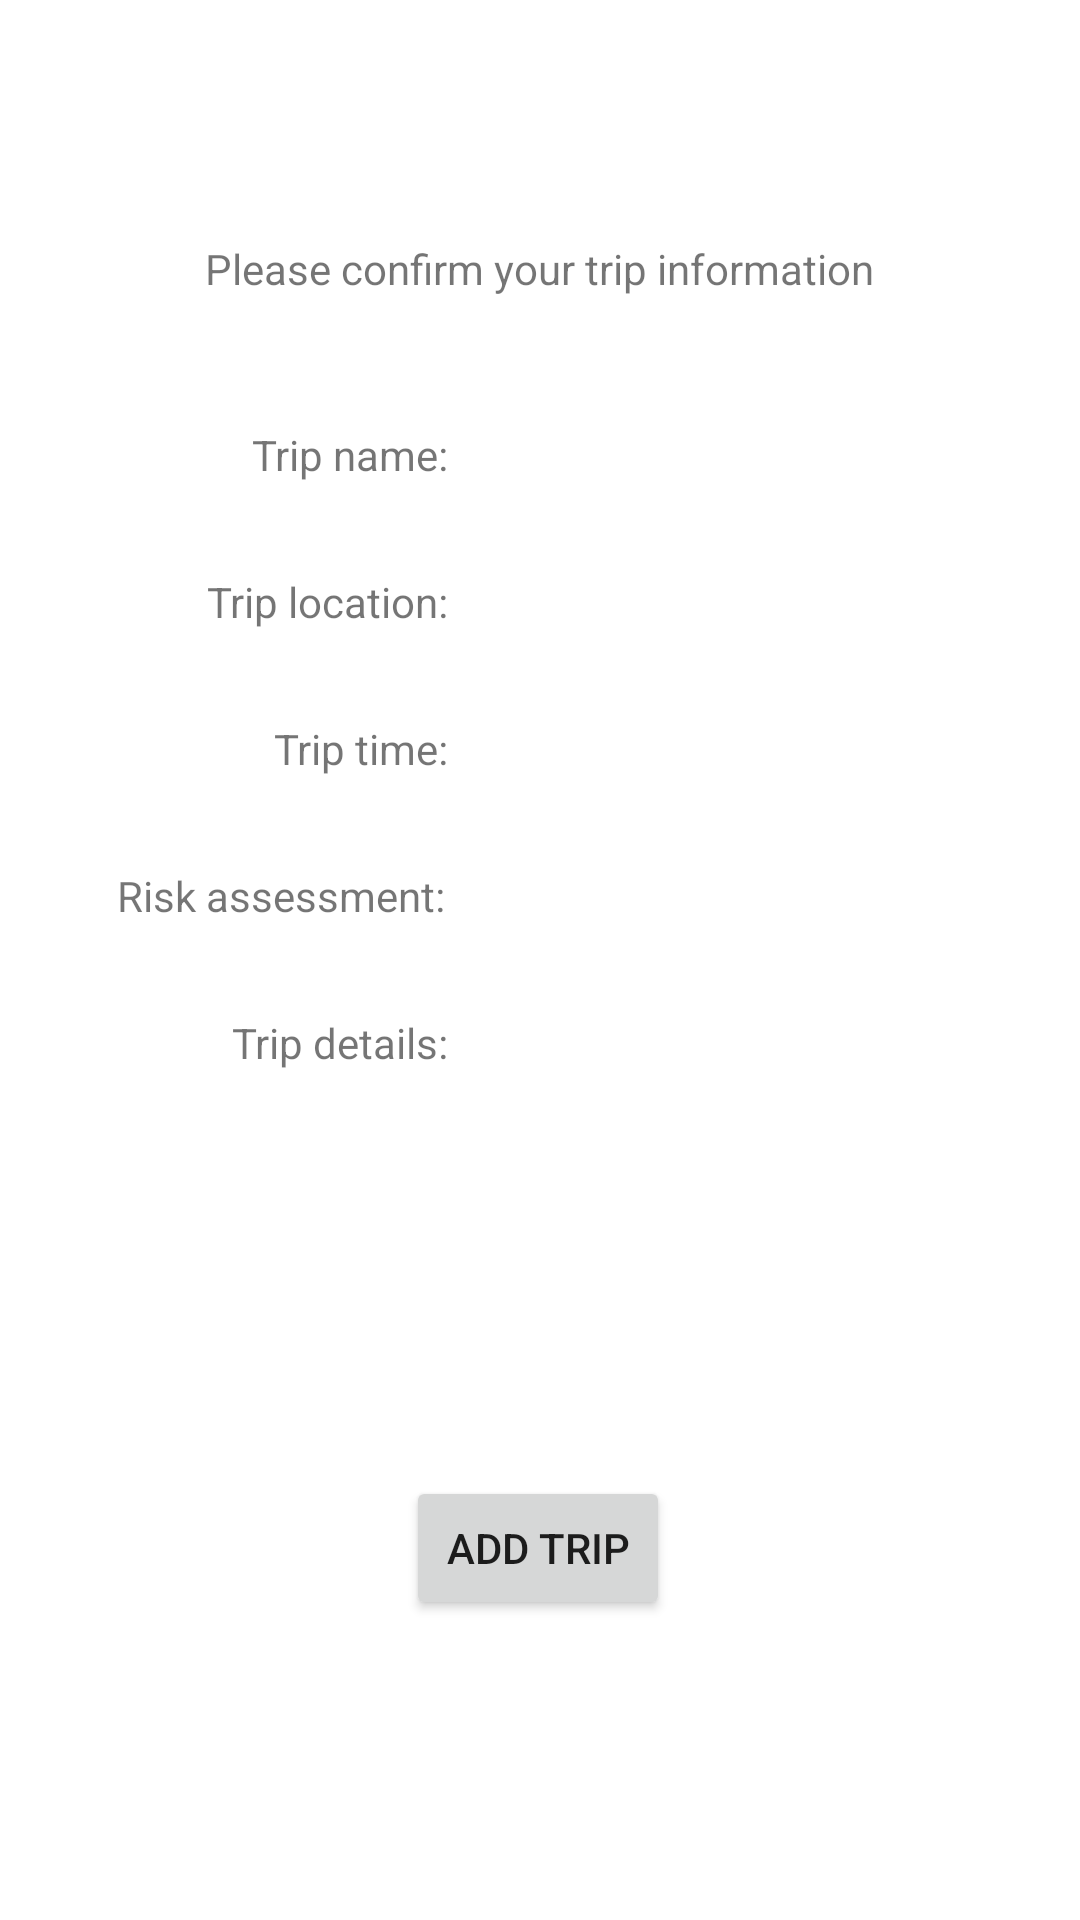

Produce the Android XML layout that renders to this screen, including the resource entries it uses.
<!-- AndroidManifest.xml: application theme Theme.MExpense -->
<!-- res/layout/fragment_confirm_trip.xml -->
<?xml version="1.0" encoding="utf-8"?>
<androidx.constraintlayout.widget.ConstraintLayout xmlns:android="http://schemas.android.com/apk/res/android"
    xmlns:app="http://schemas.android.com/apk/res-auto"
    xmlns:tools="http://schemas.android.com/tools"
    android:layout_width="match_parent"
    android:layout_height="match_parent"
    tools:context=".ui.fragments.ConfirmTripFragment">


    <TextView
        android:id="@+id/textView4"
        android:layout_width="wrap_content"
        android:layout_height="wrap_content"
        android:layout_marginStart="84dp"
        android:layout_marginTop="142dp"
        android:text="Trip name: "
        app:layout_constraintStart_toStartOf="parent"
        app:layout_constraintTop_toTopOf="parent" />

    <TextView
        android:id="@+id/textViewName"
        android:layout_width="192dp"
        android:layout_height="wrap_content"
        android:layout_marginLeft="10dp"
        android:text=""
        android:textColor="@color/black"
        tools:text="Something nice"
        app:layout_constraintStart_toEndOf="@+id/textView4"
        app:layout_constraintTop_toTopOf="@+id/textView4" />

    <TextView
        android:id="@+id/textViewLocation"
        android:layout_width="192dp"
        android:layout_height="wrap_content"
        android:text=""
        android:textColor="@color/black"
        tools:text="Something nice"
        app:layout_constraintStart_toStartOf="@+id/textViewName"
        app:layout_constraintTop_toTopOf="@+id/textView5" />

    <TextView
        android:id="@+id/textViewTime"
        android:layout_width="192dp"
        android:layout_height="wrap_content"
        android:text=""
        android:textColor="@color/black"
        tools:text="Something nice"
        app:layout_constraintStart_toStartOf="@+id/textViewName"
        app:layout_constraintTop_toTopOf="@+id/textView6" />

    <TextView
        android:id="@+id/textViewRisk"
        android:layout_width="192dp"
        android:layout_height="wrap_content"
        android:text=""
        android:textColor="@color/black"
        tools:text="Something nice"
        app:layout_constraintStart_toStartOf="@+id/textViewName"
        app:layout_constraintTop_toTopOf="@+id/textView7" />

    <TextView
        android:id="@+id/textViewDetails"
        android:layout_width="192dp"
        android:layout_height="wrap_content"
        android:text=""
        android:textColor="@color/black"
        tools:text="Something nice"
        app:layout_constraintStart_toStartOf="@+id/textViewName"
        app:layout_constraintTop_toTopOf="@+id/textView8" />

    <TextView
        android:id="@+id/textView5"
        android:layout_width="wrap_content"
        android:layout_height="wrap_content"

        android:text="Trip location: "
        android:layout_marginTop="30dp"
        app:layout_constraintEnd_toEndOf="@+id/textView4"
        app:layout_constraintTop_toBottomOf="@+id/textView4" />

    <TextView
        android:id="@+id/textView6"
        android:layout_width="wrap_content"
        android:layout_height="wrap_content"
        android:text="Trip time: "
        android:layout_marginTop="30dp"
        app:layout_constraintEnd_toEndOf="@+id/textView4"
        app:layout_constraintTop_toBottomOf="@+id/textView5" />

    <TextView
        android:id="@+id/textView7"
        android:layout_width="114dp"
        android:layout_height="wrap_content"
        android:layout_marginTop="30dp"
        android:text="Risk assessment:"
        app:layout_constraintEnd_toEndOf="@+id/textView4"
        app:layout_constraintTop_toBottomOf="@+id/textView6" />

    <TextView
        android:id="@+id/textView8"
        android:layout_width="wrap_content"
        android:layout_height="wrap_content"
        android:text="Trip details: "
        android:layout_marginTop="30dp"
        app:layout_constraintEnd_toEndOf="@+id/textView4"
        app:layout_constraintTop_toBottomOf="@+id/textView7" />

    <TextView
        android:id="@+id/textViewConfirm"
        android:layout_width="wrap_content"
        android:layout_height="wrap_content"
        android:layout_marginTop="80dp"
        android:text="Please confirm your trip information"
        app:layout_constraintEnd_toEndOf="parent"
        app:layout_constraintHorizontal_bias="0.498"
        app:layout_constraintStart_toStartOf="parent"
        app:layout_constraintTop_toTopOf="parent" />

    <Button
        android:id="@+id/enterButton"
        android:layout_width="wrap_content"
        android:layout_height="wrap_content"
        android:layout_marginBottom="100dp"
        android:text="Add trip"
        app:layout_constraintBottom_toBottomOf="parent"
        app:layout_constraintEnd_toEndOf="parent"
        app:layout_constraintHorizontal_bias="0.498"
        app:layout_constraintStart_toStartOf="parent" />
</androidx.constraintlayout.widget.ConstraintLayout>
<!-- resources referenced by this layout -->
<resources>
  <color name="black">#FF000000</color>
  <style name="Theme.MExpense" parent="Theme.MaterialComponents.DayNight">
          
          <item name="colorPrimary">@color/purple_500</item>
          <item name="colorPrimaryVariant">@color/purple_700</item>
          <item name="colorOnPrimary">@color/white</item>
          
          <item name="colorSecondary">@color/teal_200</item>
          <item name="colorSecondaryVariant">@color/teal_700</item>
          <item name="colorOnSecondary">@color/black</item>
          
          <item name="android:statusBarColor" tools:targetApi="l">@color/teal_700</item>
          
          <item name="windowActionBar">false</item>
          <item name="windowNoTitle">true</item>
      </style>
  <color name="purple_500">#00CCC5</color>
  <color name="purple_700">#002B80</color>
  <color name="white">#FFFFFFFF</color>
  <color name="teal_200">#FF03DAC5</color>
  <color name="teal_700">#FF018786</color>
</resources>
